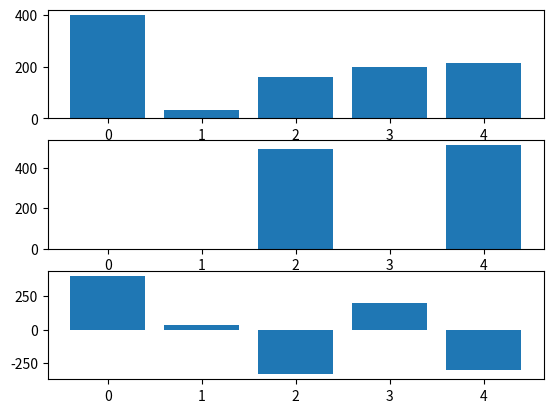

This figure's Python source:
import random
import matplotlib.pyplot as plt

const = {"v_wing_sigma": 0.1, "voter": 1000, "candidate": 5, "popularity_weight_for_negative": 1}

num_voter = const["voter"]
num_candidate = const["candidate"]

c_popularity = [random.random() for x in range(num_candidate)]
c_wing = [random.uniform(float(-1), float(1)) for x in range(num_candidate)]

v_wing = []
for v in range(num_voter):
    wing = c_wing[random.choices(population = range(num_candidate), weights = c_popularity, k = 1)[0]] + random.gauss(mu = 0, sigma = const["v_wing_sigma"])
    if wing < -1:
        wing = -1
    if wing > 1:
        wing = 1
    v_wing.append(wing)

v_distance = []

v_support = []
for v in range(num_voter):
    c_tmplist_d = []
    c_tmplist_s = []
    for c in range(num_candidate):
        distance = abs(v_wing[v] - c_wing[c])
        support = 2 - distance
        c_tmplist_d.append(distance)
        c_tmplist_s.append(support)
    v_distance.append(tuple(c_tmplist_d))
    v_support.append(tuple(c_tmplist_s))
v_positive = [v_support[v].index(max(v_support[v])) for v in range(num_voter)]

v_unsupport = []
for v in range(num_voter):
    c_tmpist_us = []
    for c in range(num_candidate):
        unsupport = v_distance[v][c] * (c_popularity[c] + const["popularity_weight_for_negative"]) # 各候補者への、人気度調整を含めた嫌い度
        c_tmpist_us.append(unsupport)
    v_unsupport.append(tuple(c_tmpist_us))
v_negative = [v_unsupport[v].index(max(v_unsupport[v])) for v in range(num_voter)]

c_gotten_votes = [v_positive.count(c) for c in range(num_candidate)]
positive_winner = c_gotten_votes.index(max(c_gotten_votes))
c_gotten_negative_votes = [v_negative.count(c) for c in range(num_candidate)]
c_sum_votes = [v_positive.count(c) - v_negative.count(c) for c in range(num_candidate)]
sum_winner = c_sum_votes.index(max(c_sum_votes))

print(f"popularity: {c_popularity}")
print(f"c_wing: {c_wing}")
print(f"v_wing: {v_wing}")
print(f"v_support: {v_support}")
print(f"positive: {v_positive}")
print(f"negative: {v_negative}")
print(f"positive_winner: {positive_winner}")
print(f"sum_winner: {sum_winner}")

fig = plt.figure()

ax1 = fig.add_subplot(3, 1, 1)
ax2 = fig.add_subplot(3, 1, 2)
ax3 = fig.add_subplot(3, 1, 3)

ax1.bar(range(num_candidate), c_gotten_votes)
ax2.bar(range(num_candidate), c_gotten_negative_votes)
ax3.bar(range(num_candidate), c_sum_votes)

plt.show()